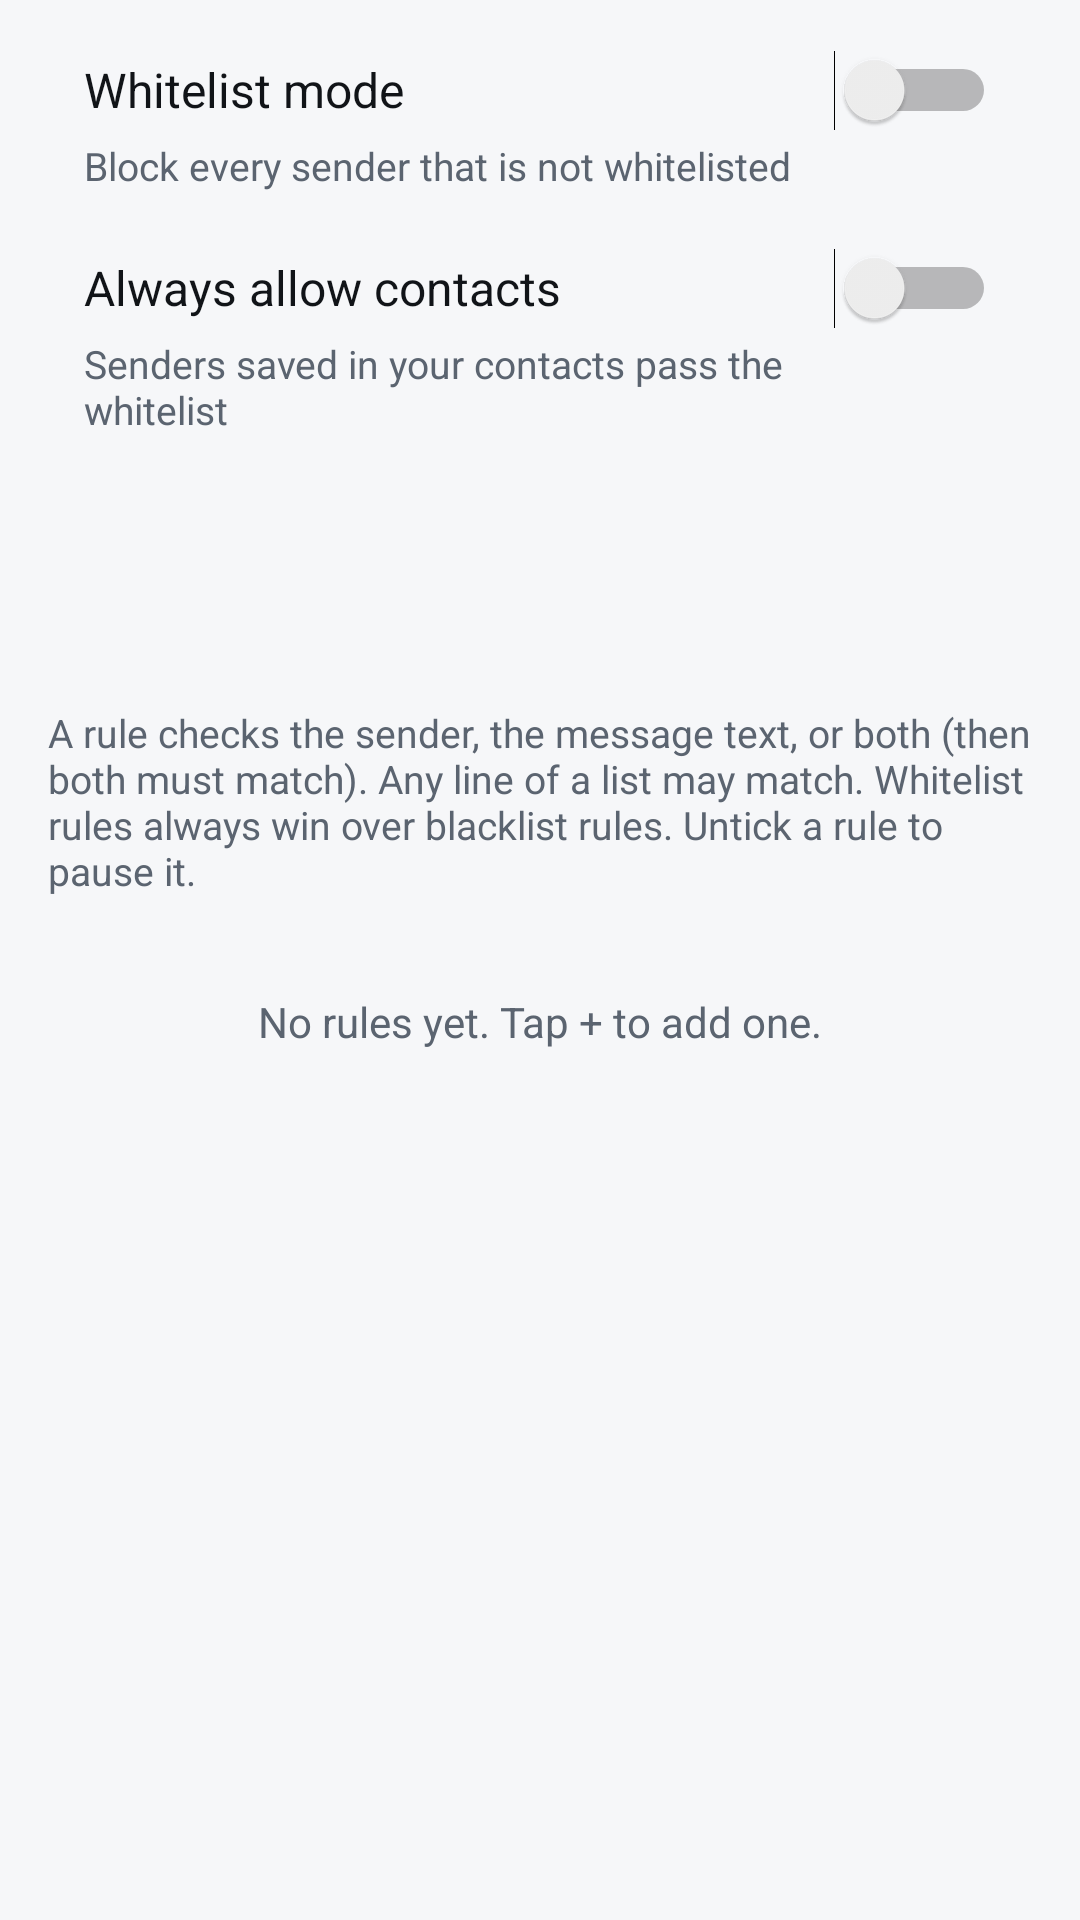

Reconstruct the res/layout file that produces this screen, plus the resources it refers to.
<!-- AndroidManifest.xml: application theme Pico -->
<!-- res/layout/rules_header.xml -->
<?xml version="1.0" encoding="utf-8"?>
<LinearLayout xmlns:android="http://schemas.android.com/apk/res/android"
    android:layout_width="match_parent"
    android:layout_height="wrap_content"
    android:orientation="vertical"
    android:paddingStart="12dp"
    android:paddingEnd="12dp">

    <LinearLayout
        android:layout_width="match_parent"
        android:layout_height="wrap_content"
        android:background="@drawable/card_bg"
        android:orientation="vertical"
        android:paddingTop="6dp"
        android:paddingBottom="6dp">

        <Switch
            android:id="@+id/swWhitelist"
            style="@style/SwitchRow"
            android:text="@string/wl_mode" />

        <TextView
            style="@style/RowDesc"
            android:text="@string/wl_mode_desc" />

        <Switch
            android:id="@+id/swContacts"
            style="@style/SwitchRow"
            android:text="@string/allow_contacts" />

        <TextView
            style="@style/RowDesc"
            android:text="@string/allow_contacts_desc" />
    </LinearLayout>

    <TextView
        android:id="@+id/blockedRow"
        android:layout_width="match_parent"
        android:layout_height="52dp"
        android:layout_marginTop="10dp"
        android:background="@drawable/card_bg"
        android:foreground="?android:attr/selectableItemBackground"
        android:gravity="center_vertical"
        android:paddingStart="16dp"
        android:paddingEnd="16dp"
        android:textColor="@color/text"
        android:textSize="16sp" />

    <TextView
        android:layout_width="match_parent"
        android:layout_height="wrap_content"
        android:paddingStart="4dp"
        android:paddingTop="14dp"
        android:paddingEnd="4dp"
        android:paddingBottom="8dp"
        android:text="@string/rules_help"
        android:textColor="@color/text2"
        android:textSize="13sp" />

    <TextView
        android:id="@+id/noRules"
        android:layout_width="match_parent"
        android:layout_height="wrap_content"
        android:gravity="center"
        android:padding="24dp"
        android:text="@string/no_rules"
        android:textColor="@color/text2" />
</LinearLayout>
<!-- resources referenced by this layout -->
<resources>
  <color name="text">#FF111418</color>
  <color name="text2">#FF5B6470</color>
  <string name="allow_contacts">Always allow contacts</string>
  <string name="allow_contacts_desc">Senders saved in your contacts pass the whitelist</string>
  <string name="no_rules">No rules yet. Tap + to add one.</string>
  <string name="rules_help">A rule checks the sender, the message text, or both (then both must match). Any line of a list may match. Whitelist rules always win over blacklist rules. Untick a rule to pause it.</string>
  <string name="wl_mode">Whitelist mode</string>
  <string name="wl_mode_desc">Block every sender that is not whitelisted</string>
  <style name="RowDesc">
          <item name="android:layout_width">match_parent</item>
          <item name="android:layout_height">wrap_content</item>
          <item name="android:paddingStart">16dp</item>
          <item name="android:paddingEnd">72dp</item>
          <item name="android:paddingBottom">8dp</item>
          <item name="android:layout_marginTop">-8dp</item>
          <item name="android:textColor">@color/text2</item>
          <item name="android:textSize">13sp</item>
      </style>
  <style name="SwitchRow">
          <item name="android:layout_width">match_parent</item>
          <item name="android:layout_height">48dp</item>
          <item name="android:paddingStart">16dp</item>
          <item name="android:paddingEnd">16dp</item>
          <item name="android:textColor">@color/text</item>
          <item name="android:textSize">16sp</item>
      </style>
  <style name="Pico" parent="android:Theme.Material.Light.NoActionBar">
          <item name="android:colorPrimary">@color/accent</item>
          <item name="android:colorPrimaryDark">@color/bg</item>
          <item name="android:colorAccent">@color/accent</item>
          <item name="android:windowBackground">@color/bg</item>
          <item name="android:textColorPrimary">@color/text</item>
          <item name="android:textColorSecondary">@color/text2</item>
          <item name="android:statusBarColor">@android:color/transparent</item>
          <item name="android:navigationBarColor">@android:color/transparent</item>
          <item name="android:windowLightStatusBar">true</item>
      </style>
  <color name="accent">#FF0F9D8A</color>
  <color name="bg">#FFF6F7F9</color>
</resources>
